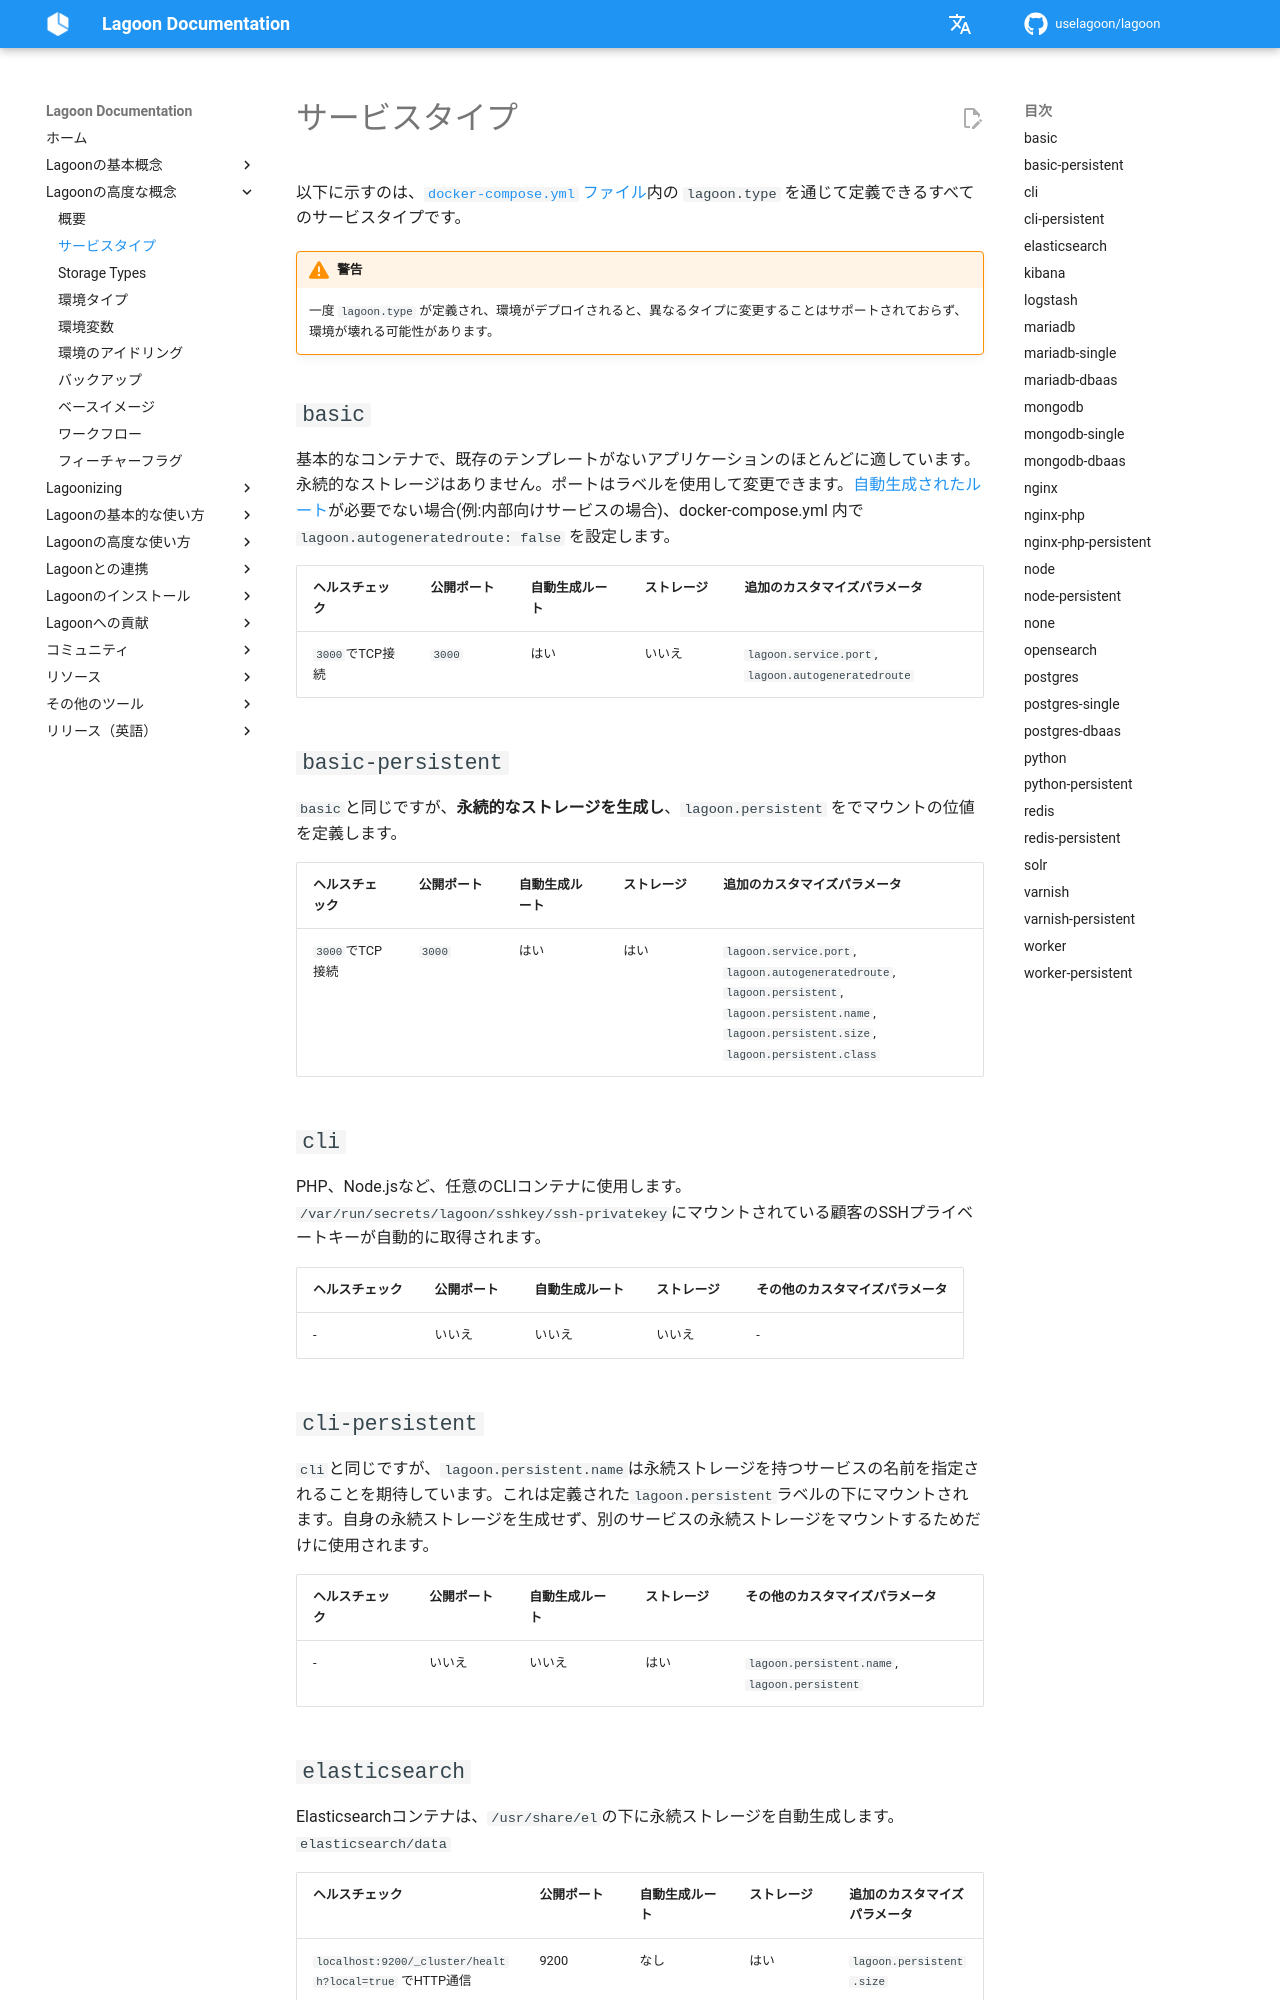

repository: uselagoon/lagoon · page: ja/concepts-advanced/service-types/index.html · generator: mkdocs

# サービスタイプ

以下に示すのは、[`docker-compose.yml` ファイル](../concepts-basics/docker-compose-yml.md)内の `lagoon.type` を通じて定義できるすべてのサービスタイプです。

!!! Warning "警告"
    一度 `lagoon.type` が定義され、環境がデプロイされると、異なるタイプに変更することはサポートされておらず、環境が壊れる可能性があります。

## `basic`

基本的なコンテナで、既存のテンプレートがないアプリケーションのほとんどに適しています。永続的なストレージはありません。ポートはラベルを使用して変更できます。[自動生成されたルート](../concepts-basics/docker-compose-yml.md#auto-generated-routes)が必要でない場合(例:内部向けサービスの場合)、docker-compose.yml 内で `lagoon.autogeneratedroute: false` を設定します。

| ヘルスチェック | 公開ポート | 自動生成ルート | ストレージ | 追加のカスタマイズパラメータ |
| :--- | :--- | :--- | :--- | :--- |
| `3000`でTCP接続 | `3000` | はい | いいえ | `lagoon.service.port`, `lagoon.autogeneratedroute` |

## `basic-persistent`

`basic`と同じですが、**永続的なストレージを生成し**、`lagoon.persistent` をでマウントの位値を定義します。

| ヘルスチェック | 公開ポート | 自動生成ルート | ストレージ | 追加のカスタマイズパラメータ |
| :--- | --- | :--- | :--- | :--- |
| `3000`でTCP接続 | `3000` | はい | はい |  `lagoon.service.port`, `lagoon.autogeneratedroute`, `lagoon.persistent`, `lagoon.persistent.name`, `lagoon.persistent.size`, `lagoon.persistent.class` |

## `cli`

PHP、Node.jsなど、任意のCLIコンテナに使用します。 `/var/run/secrets/lagoon/sshkey/ssh-privatekey`にマウントされている顧客のSSHプライベートキーが自動的に取得されます。

| ヘルスチェック | 公開ポート | 自動生成ルート | ストレージ | その他のカスタマイズパラメータ |
| :--- | :--- | :--- | :--- | :--- |
| - | いいえ | いいえ | いいえ | - |

## `cli-persistent`

`cli`と同じですが、`lagoon.persistent.name`は永続ストレージを持つサービスの名前を指定されることを期待しています。これは定義された`lagoon.persistent`ラベルの下にマウントされます。自身の永続ストレージを生成せず、別のサービスの永続ストレージをマウントするためだけに使用されます。

| ヘルスチェック | 公開ポート | 自動生成ルート | ストレージ | その他のカスタマイズパラメータ |
| :--- | :--- | :--- | :--- | :--- |
| - | いいえ | いいえ | はい | `lagoon.persistent.name`, `lagoon.persistent` |
